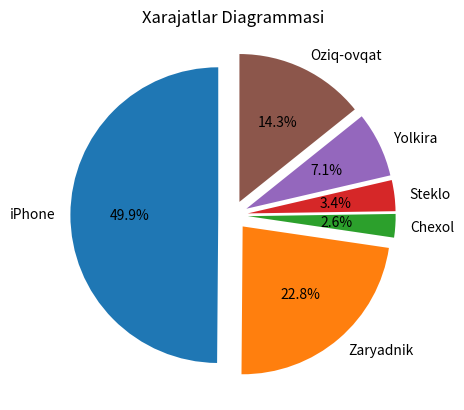

The script that saved this image:
from matplotlib import pyplot as plt

turlar = ["iPhone", "Zaryadnik", "Chexol", "Steklo", "Yolkira", "Oziq-ovqat"]
xarajat = [350000, 160000, 18000, 23750, 50000, 100000]


bo_laklar = [0.1, 0.1, 0.1, 0.1, 0.1, 0.1]

plt.pie(
    xarajat, 
    labels=turlar, 
    autopct="%1.1f%%", 
    startangle=90, 
    explode=bo_laklar
)

plt.title("Xarajatlar Diagrammasi")
plt.show()
